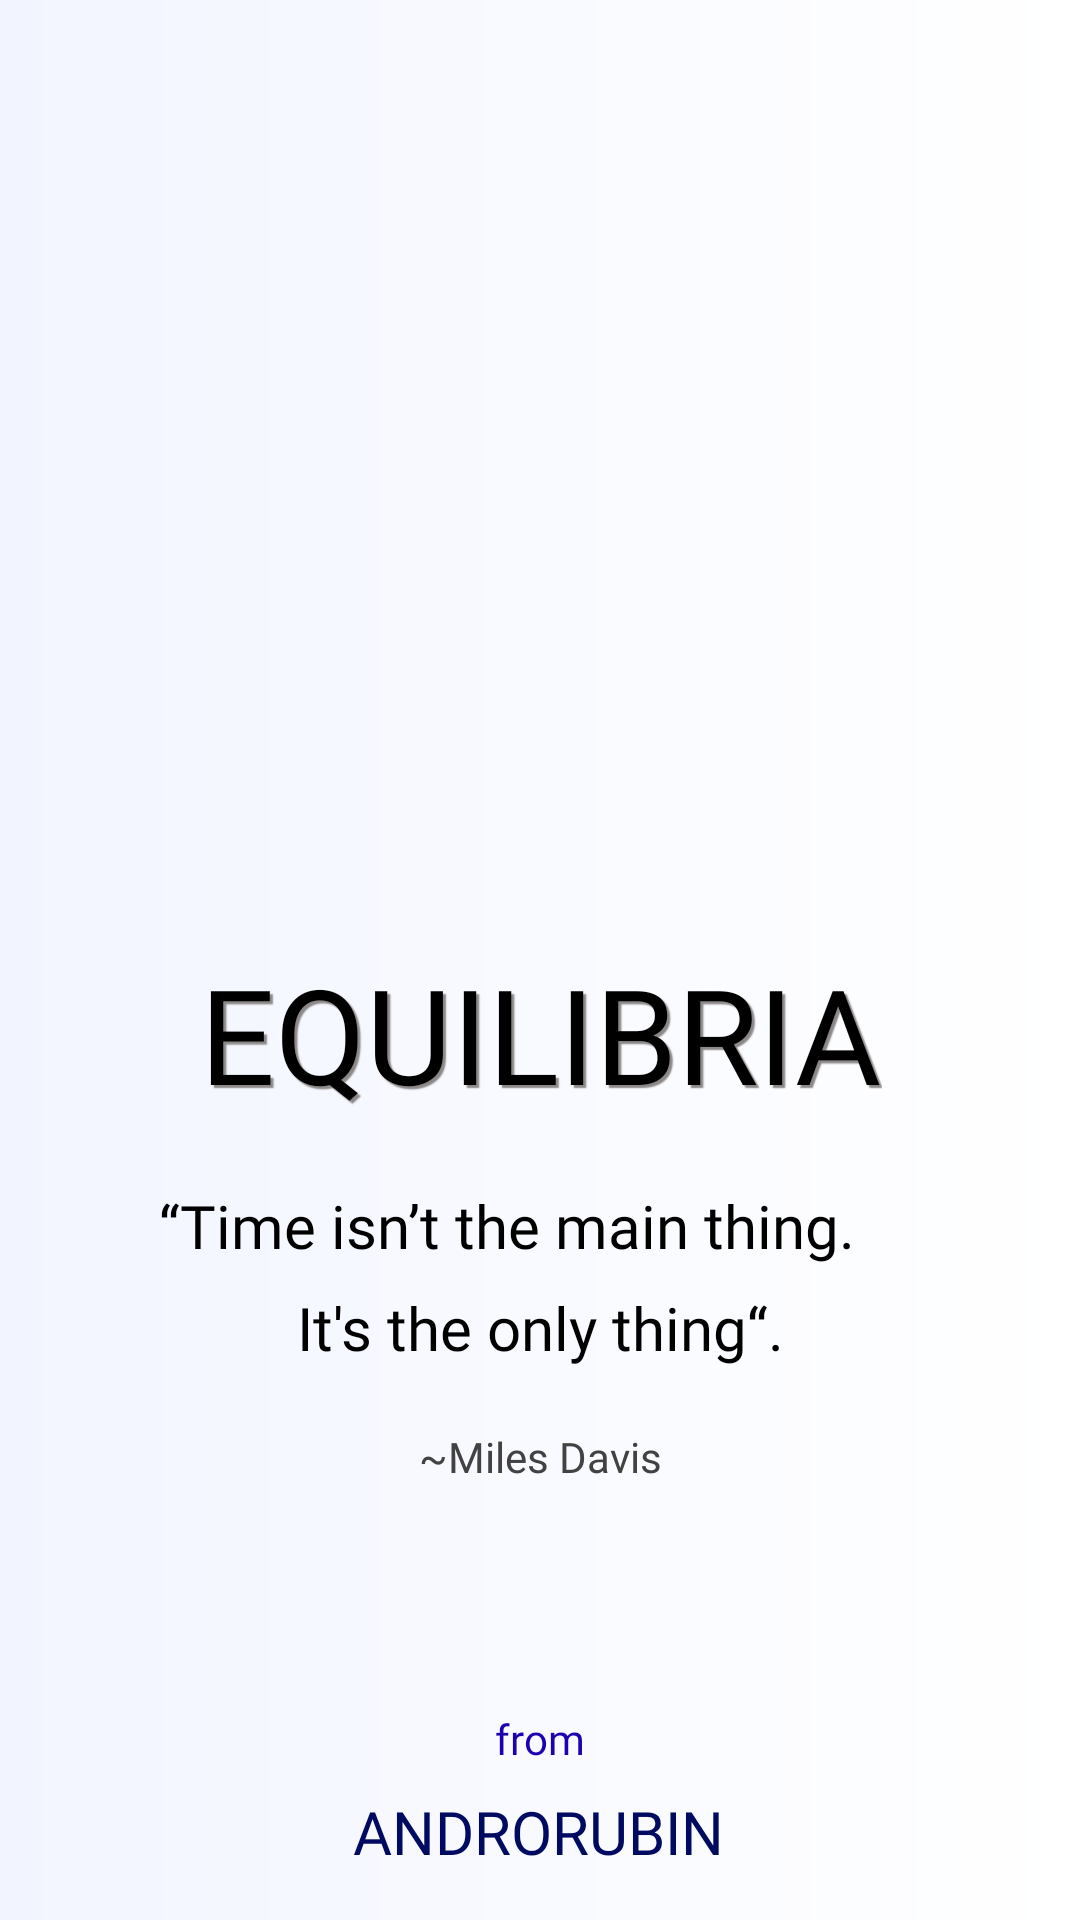

Here is an Android app screen rendered from its layout file. Give the layout XML and the strings, colors and styles it references.
<!-- AndroidManifest.xml: application theme Theme.ReminderApp -->
<!-- res/layout/activity_splash_screen.xml -->
<?xml version="1.0" encoding="utf-8"?>
<androidx.constraintlayout.widget.ConstraintLayout xmlns:android="http://schemas.android.com/apk/res/android"
    xmlns:app="http://schemas.android.com/apk/res-auto"
    xmlns:tools="http://schemas.android.com/tools"
    android:layout_width="match_parent"
    android:layout_height="match_parent"
    android:background="@drawable/gradient_backgrnd"
    tools:context=".SplashScreen">



    <TextView
        android:id="@+id/textView"
        android:layout_width="256dp"
        android:layout_height="34dp"
        android:layout_marginTop="16dp"
        android:fontFamily="@font/sf_pro_text_regular"
        android:text="“Time isn’t the main thing."
        android:textColor="@color/black"
        android:textSize="20sp"
        app:layout_constraintEnd_toEndOf="parent"
        app:layout_constraintHorizontal_bias="0.509"
        app:layout_constraintStart_toStartOf="parent"
        app:layout_constraintTop_toBottomOf="@+id/textView6" />

    <TextView
        android:id="@+id/textView2"
        android:layout_width="wrap_content"
        android:layout_height="wrap_content"
        android:layout_marginTop="20dp"
        android:fontFamily="@font/sf_pro_text_light"
        android:text="~Miles Davis"
        android:textColor="#424242"
        android:textSize="14dp"
        app:layout_constraintEnd_toEndOf="parent"
        app:layout_constraintStart_toStartOf="parent"
        app:layout_constraintTop_toBottomOf="@+id/textView8" />

    <TextView
        android:id="@+id/textView3"
        android:layout_width="wrap_content"
        android:layout_height="wrap_content"
        android:layout_marginBottom="8dp"
        android:fontFamily="@font/sf_pro_text_light"
        android:text="from"
        android:textColor="#1d00b0"
        android:textSize="14sp"
        app:layout_constraintBottom_toTopOf="@+id/textView4"
        app:layout_constraintEnd_toEndOf="parent"
        app:layout_constraintStart_toStartOf="parent" />

    <TextView
        android:id="@+id/textView4"
        android:layout_width="wrap_content"
        android:layout_height="wrap_content"
        android:layout_marginBottom="16dp"
        android:fontFamily="@font/sf_pro_text_bold"
        android:text="ANDRORUBIN"
        android:textColor="#000a61"
        android:textSize="20sp"
        app:layout_constraintBottom_toBottomOf="parent"
        app:layout_constraintEnd_toEndOf="parent"
        app:layout_constraintHorizontal_bias="0.498"
        app:layout_constraintStart_toStartOf="parent" />

    <TextView
        android:id="@+id/textView6"
        android:layout_width="wrap_content"
        android:layout_height="64dp"
android:shadowColor="#8C8888"
        android:shadowDx="3"
        android:shadowDy="3"
        android:shadowRadius="0.5"

        android:fontFamily="@font/nimbus_sans"
        android:text="EQUILIBRIA"
        android:textColor="@color/black"
        android:textSize="44sp"
        app:layout_constraintEnd_toEndOf="parent"
        app:layout_constraintHorizontal_bias="0.503"
        app:layout_constraintStart_toStartOf="parent"
        app:layout_constraintTop_toBottomOf="@+id/imageView3" />

    <ImageView
        android:id="@+id/imageView3"
        android:layout_width="265dp"
        android:layout_height="287dp"
        android:layout_marginTop="28dp"
        android:src="@drawable/splashpg_illust"
        app:layout_constraintEnd_toEndOf="parent"
        app:layout_constraintStart_toStartOf="parent"
        app:layout_constraintTop_toTopOf="parent" />

    <TextView
        android:id="@+id/textView8"
        android:layout_width="wrap_content"
        android:layout_height="wrap_content"
        android:fontFamily="@font/sf_pro_text_regular"
        android:text="It's the only thing“."
        android:textColor="@color/black"
        android:textSize="20sp"
        app:layout_constraintEnd_toEndOf="parent"
        app:layout_constraintHorizontal_bias="0.5"
        app:layout_constraintStart_toStartOf="parent"
        app:layout_constraintTop_toBottomOf="@+id/textView" />

</androidx.constraintlayout.widget.ConstraintLayout>
<!-- resources referenced by this layout -->
<resources>
  <!-- drawable gradient_backgrnd (drawable) -->
  <?xml version="1.0" encoding="utf-8"?>
  <shape xmlns:android="http://schemas.android.com/apk/res/android" android:shape="rectangle">
  
  
      <gradient android:startColor="#F2F5FF"
          android:endColor="@color/white"
          android:type="linear"
          />
  
  </shape>
  <style name="Theme.ReminderApp" parent="Theme.MaterialComponents.DayNight.DarkActionBar">
          
          <item name="colorPrimary">@color/purple_500</item>
          <item name="colorPrimaryVariant">@color/purple_700</item>
          <item name="colorOnPrimary">@color/white</item>
          
          <item name="colorSecondary">@color/gray</item>
          <item name="colorSecondaryVariant">@color/teal_700</item>
          <item name="colorOnSecondary">@color/white</item>
          
          <item name="android:statusBarColor" tools:targetApi="l">?attr/colorPrimaryVariant</item>
          
          <item name="preferenceTheme">@style/PreferenceThemeOverlay</item>
      </style>
  <!-- not gathered from this repository: default colours our renderer supplied (Android Studio template values) -->
  <color name="purple_500">#FF6200EE</color>
  <color name="purple_700">#FF3700B3</color>
  <color name="teal_700">#FF018786</color>
  <color name="black">#FF000000</color>
  <color name="white">#FFFFFFFF</color>
</resources>
